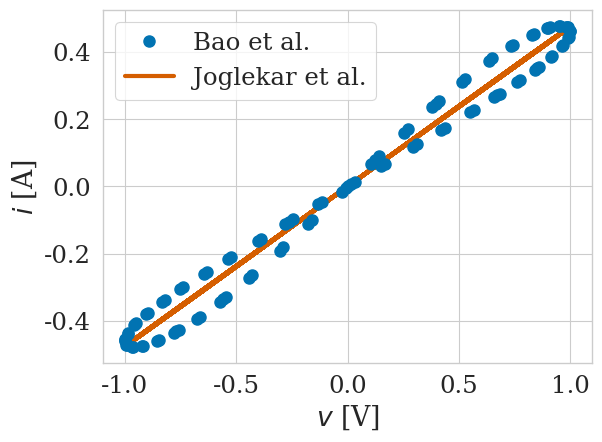

This figure's Python source:
"""Comparison between I-V curves obtained by using the smooth nonlinear
memristance approximation function introduced in the study by Bao, B.
C.; Liu, Z. and Xu, J. P.: Steady periodic memristor oscillator with
transient chaotic behaviours, Electronic Letters,
doi: 10.1049/el.2010.3114, and by using the formulation that outlines
the actual physical memristive device, the study by Joglekar, Y. N. and
Wolf S.: The elusive memristor: properties of basic electrical circuits,
European Journal of Physics 30, doi: 10.1088/0143-0807/30/4/001.

Parameters in the memristance formulation by Joglekar et al. are fitted
using the ideal memristance defined in the formulation by Bao et al.

[redacted]
"""

import matplotlib.pyplot as plt
import numpy as np
from scipy.optimize import minimize
import seaborn


seaborn.set(style='whitegrid', context='paper', palette='colorblind', font='serif', font_scale=2)



def sse(true, fit):
    """Return sum square error between true and fit data.

    Params
    ------
    true : float or numpy.ndarray
        measured data
    fit : float or numpy.ndarray
        fitted data
    
    Returns
    -------
    float
        sum square error between true and fit data
    """
    return np.sum((true - fit) ** 2)


def W(phi, a, b):
    """Return memductance, W(phi), obtained as dq(phi)/dphi.

    This function is introduced as smooth continuous squared
    monotone-increasing nonlinear approximation function for the actual
    memductance of a physical memristive device or system.

    Params
    -----
    phi : float
        flux-linkage
    a : float
        function constant
    b : float
        function constant

    Returns
    -------
    float
        the slope of flux-linkage
    """
    return a + 3 * b * phi ** 2


def generate_memristance(phi, D, u_d, R_on):
    """Return memristance of a physical memrsitive device or system as
    a function of time assuming the device is phi-controlled.

    Args
    ----
    phi : numpy.ndarray
        flux time series, unit=[Wb]
    D : float
        memristor's length, unit=[m]
    u_d : float
        the mobility of dopants, unit=[m^2/Vs]
    R_on : float
        resistance of the fully doped memristor, unit=[Ohm]
    R_off : float
        resistance of the memristor if it is undoped, unit=[Ohm]
    
    
    Returns
    -------
    numpy.ndarray
        effective resistance of the memristor over time, unit=[Ohm]
    """
    # length of the doped region at t=0, unit=[m]
    w_0 = D / 5
    # resistance of the fully undoped memristor, unit=[Ohm]
    R_off = 20 * R_on
    # resistance difference between regions, unit=[Ohm]
    R_d = R_off - R_on
    # effective resistance at t=0
    R_0 = R_on * (w_0 / D) + R_off * (1 - w_0 / D)
    # initial charge of dopant
    Q_0 = D ** 2 / (u_d * R_on)
    return R_0 * np.sqrt(1 + 2 * R_d * phi / (Q_0 * R_0 ** 2))


def loss(params, memristance, phi):
    """Return loss as l-2 norm between the theoretical memristance
    obtained via nonlinear approximation function and the memristance
    of an observed physical device or system.

    Args
    ----
    params : tuple
        free parameters of the `generate_memristance` function that are
        fitted
    m : numpy.ndarray
        theoretical memristance values
    phi : numpy.ndarray
        flux time series

    Returns
    -------
    float
        loss function value for a given iteration
    """
    return sse(memristance, generate_memristance(phi, *params))


def main():
    # configure simulation time
    tau = 0.1
    t = np.arange(0, 100, step=tau)

    # generate sinusodial voltage and flux linkage
    omega = 1
    V_0 = 1
    v = V_0 * np.sin(omega*t)
    phi = V_0 / omega * (1 - np.cos(omega * t))

    # theoretical memristance approximation
    a = 0.4
    b = 0.02
    memristance = 1 / W(phi, a, b)

    # unbounded minimization procedure
    res = minimize(fun=loss,
                   x0=(10e-8, 1e-14, 10),
                   args=(memristance, phi),
                   method='Nelder-Mead',
                   options={'xtol': 1e-8})
    opt_params = res.x
    print(f'\nFlux controled memristive device configuration:',
          f'\n D    = {opt_params[0]:3e} Ohm',
          f'\n u_d  = {opt_params[1]:3e} m^2/Vs',
          f'\n R_on = {opt_params[2]:3e} Ohm')
    memristance_fit = generate_memristance(phi, *opt_params)

    # visualization of I-V curves
    i = v / memristance
    i_fit = v / memristance_fit
    fig, ax = plt.subplots()
    ax.plot(v, i, 'bo', ms=8, markevery=10, label='Bao et al.', zorder=2)
    ax.plot(v, i_fit, 'r-', lw=3, label='Joglekar et al.', zorder=1)
    ax.set(xlabel='$v$ [V]', ylabel='$i$ [A]')
    ax.legend()
    plt.tight_layout()
    plt.show()

if __name__ == "__main__":
    main()